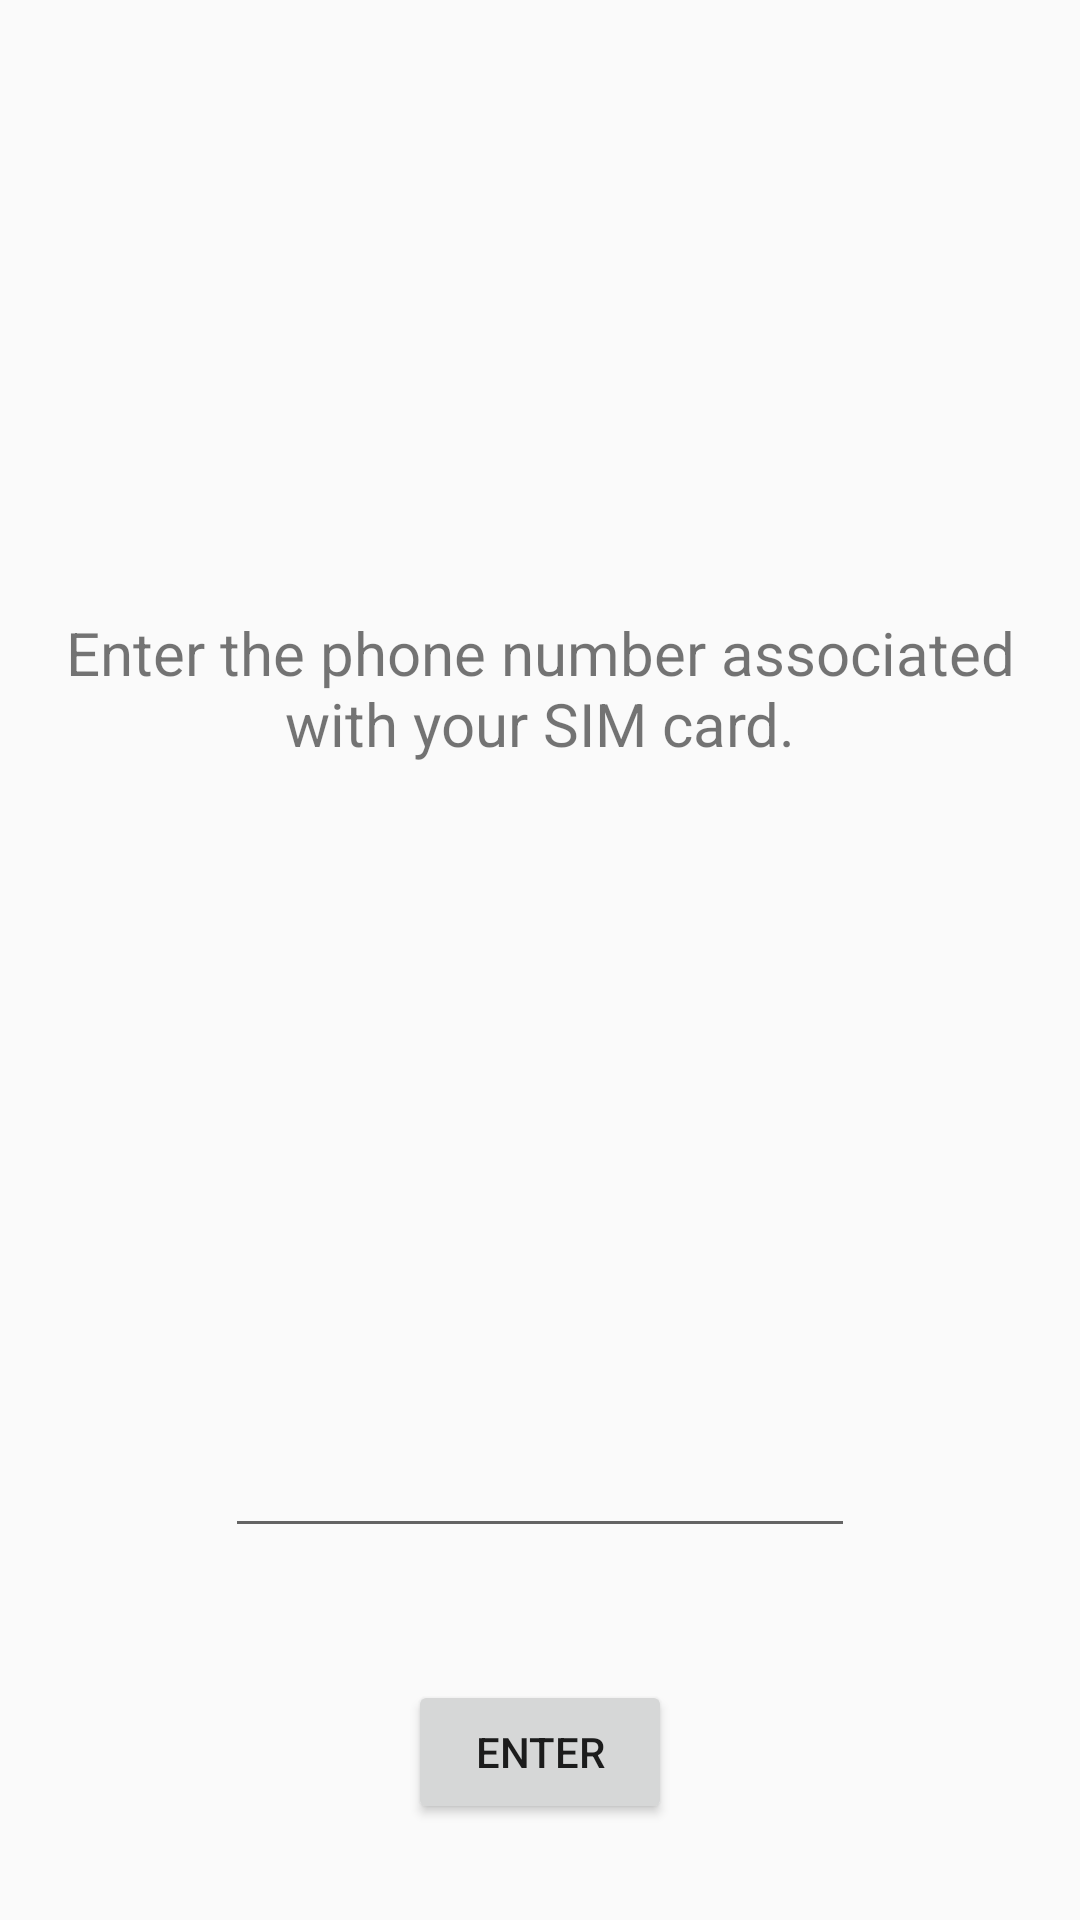

Produce the Android XML layout that renders to this screen, including the resource entries it uses.
<!-- AndroidManifest.xml: application theme AppTheme -->
<!-- res/layout/activity_sync.xml -->
<?xml version="1.0" encoding="utf-8"?>
<android.support.constraint.ConstraintLayout xmlns:android="http://schemas.android.com/apk/res/android"
    xmlns:app="http://schemas.android.com/apk/res-auto"
    xmlns:tools="http://schemas.android.com/tools"
    android:layout_width="match_parent"
    android:layout_height="match_parent"
    tools:context=".Sync"
    tools:layout_editor_absoluteY="81dp">

    <TextView
        android:id="@+id/textView"
        android:layout_width="326dp"
        android:layout_height="67dp"
        android:layout_marginStart="8dp"
        android:layout_marginTop="8dp"
        android:layout_marginEnd="8dp"
        android:layout_marginBottom="8dp"
        android:text="@string/add_phone_number_text"
        android:textAlignment="center"
        android:textSize="20sp"
        app:layout_constraintBottom_toTopOf="@+id/numberText"
        app:layout_constraintEnd_toEndOf="parent"
        app:layout_constraintStart_toStartOf="parent"
        app:layout_constraintTop_toTopOf="parent" />

    <EditText
        android:id="@+id/numberText"
        android:layout_width="wrap_content"
        android:layout_height="wrap_content"
        android:layout_marginStart="8dp"
        android:layout_marginEnd="8dp"
        android:layout_marginBottom="44dp"
        android:ems="10"
        android:inputType="phone"
        app:layout_constraintBottom_toTopOf="@+id/button2"
        app:layout_constraintEnd_toEndOf="parent"
        app:layout_constraintStart_toStartOf="parent" />

    <Button
        android:id="@+id/button2"
        android:layout_width="wrap_content"
        android:layout_height="wrap_content"
        android:layout_marginStart="8dp"
        android:layout_marginEnd="8dp"
        android:layout_marginBottom="32dp"
        android:text="@string/enter_button_text"
        app:layout_constraintBottom_toBottomOf="parent"
        app:layout_constraintEnd_toEndOf="parent"
        app:layout_constraintStart_toStartOf="parent"
        android:onClick="enterPhoneNumber"/>
</android.support.constraint.ConstraintLayout>
<!-- resources referenced by this layout -->
<resources>
  <string name="add_phone_number_text">Enter the phone number associated with your SIM card.</string>
  <string name="enter_button_text">Enter</string>
  <style name="AppTheme" parent="Theme.AppCompat.Light.DarkActionBar">
          
          <item name="colorPrimary">@color/colorPrimary</item>
          <item name="colorPrimaryDark">@color/colorPrimaryDark</item>
          <item name="colorAccent">@color/colorAccent</item>
      </style>
  <!-- not gathered from this repository: default colours our renderer supplied (Android Studio template values) -->
  <color name="colorPrimary">#FF6200EE</color>
  <color name="colorPrimaryDark">#FF3700B3</color>
  <color name="colorAccent">#FF03DAC5</color>
</resources>
